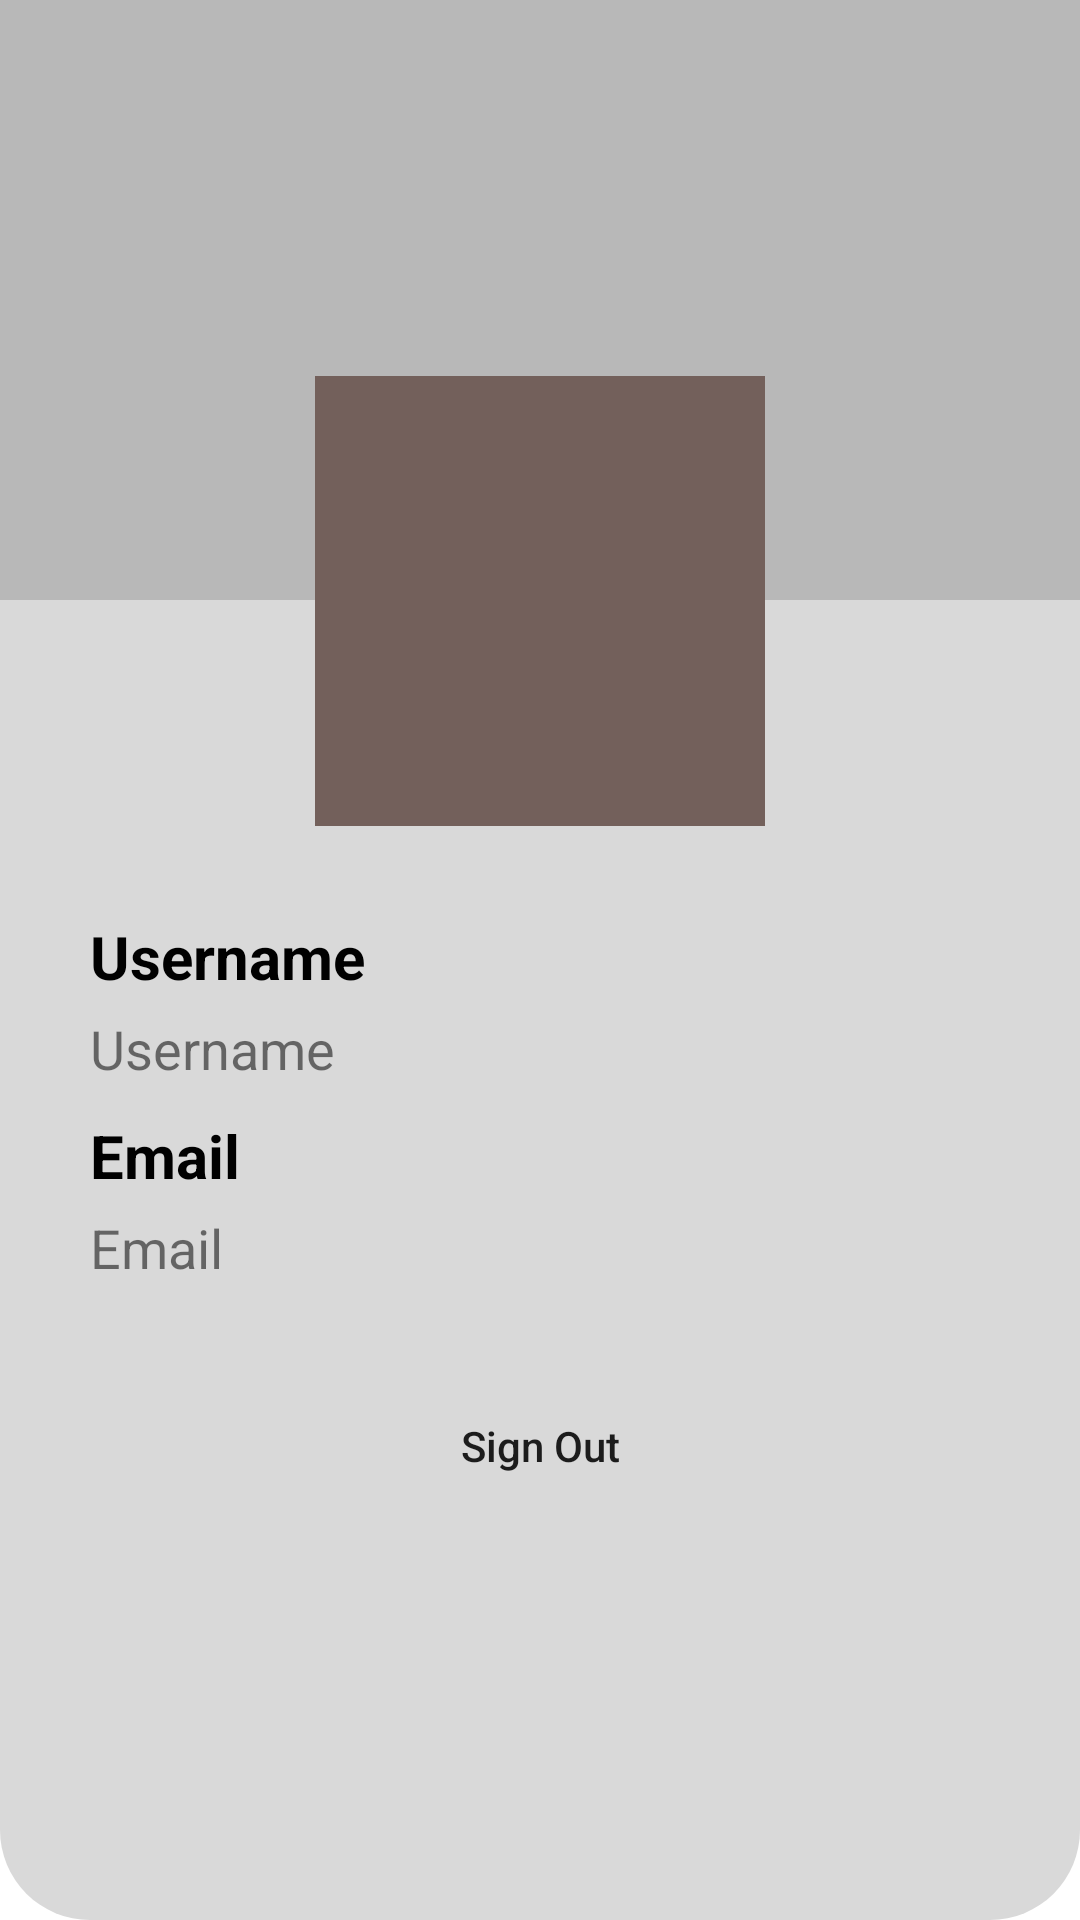

Android layout source for this screen:
<!-- AndroidManifest.xml: application theme Theme.Project_Irfan -->
<!-- res/layout/fragment_profil.xml -->
<?xml version="1.0" encoding="utf-8"?>
<FrameLayout xmlns:android="http://schemas.android.com/apk/res/android"
    xmlns:app="http://schemas.android.com/apk/res-auto"
    xmlns:tools="http://schemas.android.com/tools"
    android:layout_width="match_parent"
    android:layout_height="match_parent"
    tools:context=".ProfilFragment"
    android:background="@drawable/bg_signin">
    <LinearLayout
        android:layout_width="match_parent"
        android:layout_height="match_parent"
        android:orientation="vertical">
        <ImageView
            android:layout_width="match_parent"
            android:layout_height="200dp"
            android:background="@color/bg"/>
        <ImageView
            android:layout_width="150dp"
            android:layout_height="150dp"
            android:layout_gravity="center"
            android:layout_marginTop="-75dp"
            android:background="@color/coklat2"/>
        <LinearLayout
            android:layout_width="match_parent"
            android:layout_height="wrap_content"
            android:orientation="vertical"
            android:layout_margin="30dp">
            <TextView
                android:layout_width="match_parent"
                android:layout_height="wrap_content"
                android:text="Username"
                android:textColor="@color/black"
                android:textStyle="bold"
                android:textSize="20sp"
                android:layout_marginBottom="5dp"
                />
            <TextView
                android:id="@+id/tvUsername"
                android:layout_width="match_parent"
                android:layout_height="wrap_content"
                android:textSize="18sp"
                android:text="Username"
                android:layout_marginBottom="10dp"/>
            <TextView
                android:layout_width="match_parent"
                android:layout_height="wrap_content"
                android:text="Email"
                android:textColor="@color/black"
                android:textStyle="bold"
                android:textSize="20sp"
                android:layout_marginBottom="5dp"
                />
            <TextView
                android:id="@+id/tvEmail"
                android:layout_width="match_parent"
                android:layout_height="wrap_content"
                android:textSize="18sp"
                android:text="Email"
                android:layout_marginBottom="10dp"/>

            <Button
                android:layout_width="150dp"
                android:layout_height="wrap_content"
                android:background="@drawable/rounded"
                android:text="Sign Out"
                android:textAllCaps="false"
                android:layout_marginTop="20dp"
                android:layout_gravity="center"
                android:onClick="keHome"/>
        </LinearLayout>
    </LinearLayout>
</FrameLayout>
<!-- resources referenced by this layout -->
<resources>
  <color name="bg">#B8B8B8</color>
  <color name="black">#FF000000</color>
  <color name="coklat2">#73605B</color>
  <!-- drawable bg_signin (drawable) -->
  <?xml version="1.0" encoding="utf-8"?>
  <shape xmlns:android="http://schemas.android.com/apk/res/android"
      android:shape="rectangle">
      <solid android:color="@color/coklat1" />
      <corners android:radius="30dp" />
  </shape>
  <style name="Theme.Project_Irfan" parent="Theme.MaterialComponents.DayNight.NoActionBar">
          
          <item name="colorPrimary">@color/purple_500</item>
          <item name="colorPrimaryVariant">@color/purple_700</item>
          <item name="colorOnPrimary">@color/white</item>
          
          <item name="colorSecondary">@color/teal_200</item>
          <item name="colorSecondaryVariant">@color/teal_700</item>
          <item name="colorOnSecondary">@color/black</item>
          
          <item name="android:statusBarColor" tools:targetApi="l">?attr/colorPrimaryVariant</item>
          
      </style>
  <color name="coklat1">#D9D9D9</color>
  <color name="purple_500">#73605B</color>
  <color name="purple_700">#73605B</color>
  <color name="white">#FFFFFFFF</color>
  <color name="teal_200">#FF03DAC5</color>
  <color name="teal_700">#FF018786</color>
</resources>
